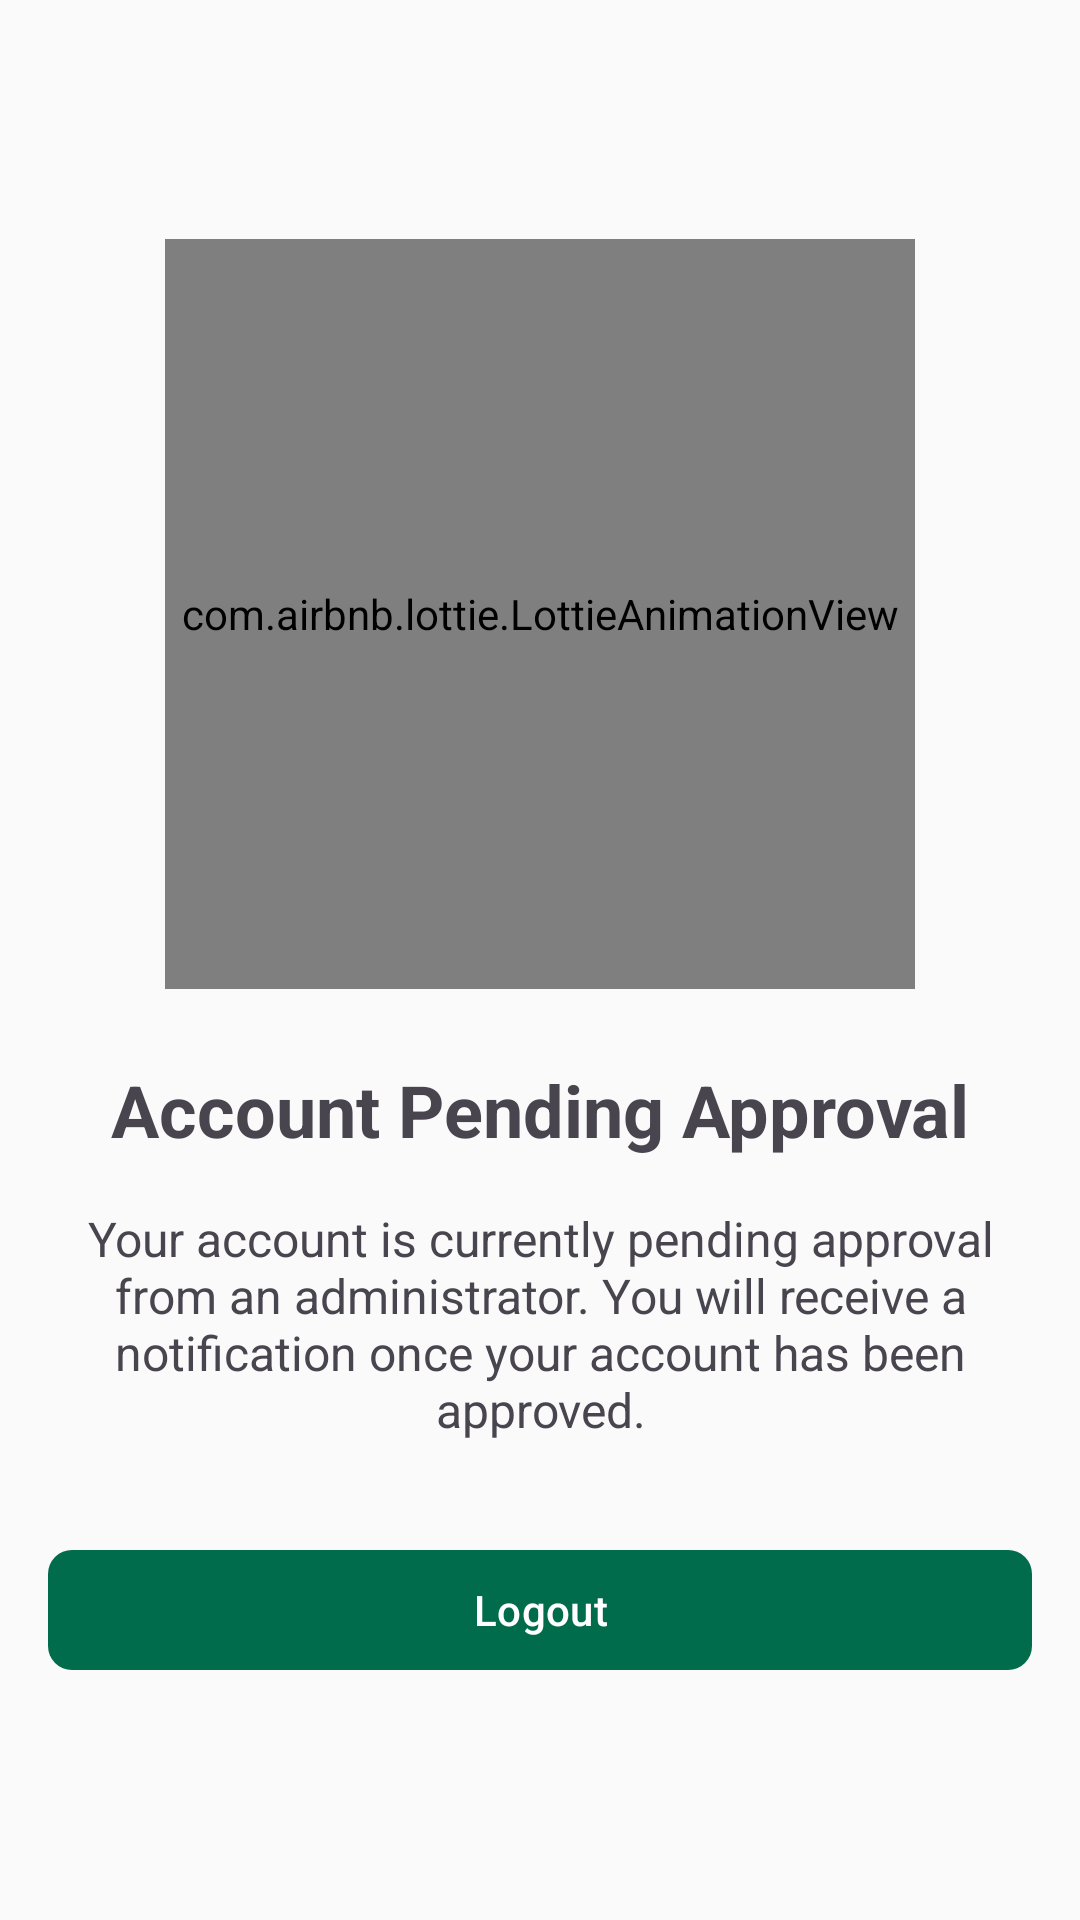

Layout XML and referenced resources for this Android screen:
<!-- AndroidManifest.xml: application theme Theme.Attendify -->
<!-- res/layout/activity_pending_approval.xml -->
<?xml version="1.0" encoding="utf-8"?>
<androidx.constraintlayout.widget.ConstraintLayout xmlns:android="http://schemas.android.com/apk/res/android"
    xmlns:app="http://schemas.android.com/apk/res-auto"
    xmlns:tools="http://schemas.android.com/tools"
    android:layout_width="match_parent"
    android:layout_height="match_parent"
    android:padding="16dp"
    tools:context=".ui.auth.PendingApprovalActivity">

    <com.airbnb.lottie.LottieAnimationView
        android:id="@+id/pendingAnimationView"
        android:layout_width="250dp"
        android:layout_height="250dp"
        app:layout_constraintTop_toTopOf="parent"
        app:layout_constraintBottom_toTopOf="@id/pendingTitle"
        app:layout_constraintStart_toStartOf="parent"
        app:layout_constraintEnd_toEndOf="parent"
        app:layout_constraintVertical_chainStyle="packed"
        app:lottie_autoPlay="true"
        app:lottie_loop="true"
        app:lottie_rawRes="@raw/pending_animation" />

    <TextView
        android:id="@+id/pendingTitle"
        android:layout_width="match_parent"
        android:layout_height="wrap_content"
        android:layout_marginTop="24dp"
        android:text="Account Pending Approval"
        android:textAlignment="center"
        android:textSize="24sp"
        android:textStyle="bold"
        app:layout_constraintTop_toBottomOf="@id/pendingAnimationView"
        app:layout_constraintBottom_toTopOf="@id/pendingMessage"
        app:layout_constraintStart_toStartOf="parent"
        app:layout_constraintEnd_toEndOf="parent" />

    <TextView
        android:id="@+id/pendingMessage"
        android:layout_width="match_parent"
        android:layout_height="wrap_content"
        android:layout_marginTop="16dp"
        android:text="Your account is currently pending approval from an administrator. You will receive a notification once your account has been approved."
        android:textAlignment="center"
        android:textSize="16sp"
        app:layout_constraintTop_toBottomOf="@id/pendingTitle"
        app:layout_constraintBottom_toTopOf="@id/logoutButton"
        app:layout_constraintStart_toStartOf="parent"
        app:layout_constraintEnd_toEndOf="parent" />

    <com.google.android.material.button.MaterialButton
        android:id="@+id/logoutButton"
        android:layout_width="match_parent"
        android:layout_height="wrap_content"
        android:layout_marginTop="32dp"
        android:text="Logout"
        android:textAllCaps="false"
        app:cornerRadius="8dp"
        app:layout_constraintTop_toBottomOf="@id/pendingMessage"
        app:layout_constraintBottom_toBottomOf="parent"
        app:layout_constraintStart_toStartOf="parent"
        app:layout_constraintEnd_toEndOf="parent" />

</androidx.constraintlayout.widget.ConstraintLayout>
<!-- resources referenced by this layout -->
<resources>
  <style name="Theme.Attendify" parent="Theme.Material3.DayNight.NoActionBar">
          
          <item name="colorPrimary">@color/primary</item>
          <item name="colorPrimaryVariant">@color/primary_variant</item>
          <item name="colorOnPrimary">@color/on_primary</item>
          
          
          <item name="colorSecondary">@color/secondary</item>
          <item name="colorSecondaryVariant">@color/secondary_variant</item>
          <item name="colorOnSecondary">@color/on_secondary</item>
          
          
          <item name="android:statusBarColor">@android:color/transparent</item>
          <item name="android:windowLightStatusBar">true</item>
          
          
          <item name="android:windowLayoutInDisplayCutoutMode">shortEdges</item>
          
          
          <item name="android:navigationBarColor">@android:color/transparent</item>
          <item name="android:enforceNavigationBarContrast" tools:targetApi="29">false</item>
          <item name="android:enforceStatusBarContrast" tools:targetApi="29">false</item>
          
          
          <item name="android:colorBackground">@color/background</item>
          <item name="colorSurface">@color/surface</item>
          <item name="colorOnBackground">@color/on_background</item>
          <item name="colorOnSurface">@color/on_surface</item>
          
          
          <item name="textAppearanceHeadline1">@style/TextAppearance.Attendify.Headline1</item>
          <item name="textAppearanceHeadline2">@style/TextAppearance.Attendify.Headline2</item>
          <item name="textAppearanceBody1">@style/TextAppearance.Attendify.Body1</item>
          <item name="textAppearanceBody2">@style/TextAppearance.Attendify.Body2</item>
          <item name="textAppearanceButton">@style/TextAppearance.Attendify.Button</item>
          
          
          <item name="shapeAppearanceSmallComponent">@style/ShapeAppearance.Material3.SmallComponent</item>
          <item name="shapeAppearanceMediumComponent">@style/ShapeAppearance.Material3.MediumComponent</item>
          <item name="shapeAppearanceLargeComponent">@style/ShapeAppearance.Material3.LargeComponent</item>
      </style>
  <color name="primary">#006C4C</color>
  <color name="primary_variant">#00573D</color>
  <color name="on_primary">#FFFFFF</color>
  <color name="secondary">#4C6358</color>
  <color name="secondary_variant">#354B41</color>
  <color name="on_secondary">#FFFFFF</color>
  <color name="background">#FAFAFA</color>
  <color name="surface">#FFFFFF</color>
  <color name="on_background">#1C1B1F</color>
  <color name="on_surface">#1C1B1F</color>
  <style name="TextAppearance.Attendify.Headline1" parent="TextAppearance.Material3.HeadlineLarge">
          <item name="android:textSize">28sp</item>
          <item name="android:textColor">@color/on_background</item>
      </style>
  <style name="TextAppearance.Attendify.Headline2" parent="TextAppearance.Material3.HeadlineMedium">
          <item name="android:textSize">24sp</item>
          <item name="android:textColor">@color/on_background</item>
      </style>
  <style name="TextAppearance.Attendify.Body1" parent="TextAppearance.Material3.BodyLarge">
          <item name="android:textSize">16sp</item>
          <item name="android:textColor">@color/on_background</item>
      </style>
  <style name="TextAppearance.Attendify.Body2" parent="TextAppearance.Material3.BodyMedium">
          <item name="android:textSize">14sp</item>
          <item name="android:textColor">@color/on_background</item>
      </style>
  <style name="TextAppearance.Attendify.Button" parent="TextAppearance.Material3.LabelLarge">
          <item name="android:textSize">14sp</item>
          <item name="android:textAllCaps">false</item>
          <item name="android:letterSpacing">0.1</item>
      </style>
</resources>
